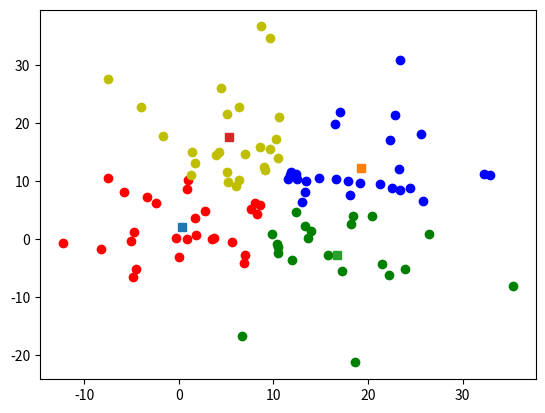

The script that saved this image:
#inixialize x_c to random values
#for i = 1 ... N
#	calculate 1/2(x_i - x_c)^2 for all c
#	assign x_i to the nearest x_c by an indicator function I(i, c)
#for c = 1 ... K
#	recompute X_c to be the center of gravity of all points assigned to C
#	X_C = ..
#
#
#repeat Until convergence
import random as rand
import math
import numpy as np
import matplotlib.pyplot as plt

###################################################################
# Function getDist
#
# Calculates a distance between two points using the Pythagorean Theorem.
# Z = sqrt(x^2 + Y^2)
# 
# Parameter x_i (array) : An array holding x and y data of a point.
#                         First index holds the x data, second index
#                         holds y data.
# Parameter x_c (array) : An array holding x and y data of a point.
#                         First index holds the x data, second index
#                         holds y data.
#
# returns a float value
#
def getDist(x_i, x_c):
    #print(x_i[0])
    xVector = abs(x_i[0] - x_c[0])
    yVector = abs(x_i[1] - x_c[1])
    zVector = math.sqrt(math.pow(xVector, 2) + math.pow(yVector, 2))
    #ret = 0
    #ret = (0.5) * math.pow(zVector , 2)
    return(zVector)


def soft(x_i, x_c, b):
    expo = -1 * b * math.pow(getDist(x_i, x_c), 2)
    #print("expo:", expo)
    #print("dist:", getDist(x_i, x_c))
    ret = math.exp(expo)
    #print("ret:", ret)
    return(ret)

###################################################################
# Function indexOf
#
# Finds the index of the specified value.
# 
# Parameter list (array) : An array to be searched
# Parameter min          : The element to be searched for
#
# returns the index of the element
#
def indexOf(list, min):
    ret = -1;
    for i in range (0, len(list)):
        if(list[i] == min):
            ret = i;
    return(ret)

###################################################################
# Function center of gravity
#
# Finds the  "Center of gravity" for a specified cluster center
# based on its points
# 
# Parameter mat (array)  : The matrix/array containing the points
# Parameter c (int)      : The cluster number
#
# returns the location of the "center of gravity"
#
def centerOfGravity(mat, clustering, c):
    xtot = 0
    ytot = 0
    xRet = 0
    yRet = 0
    ptot = 0

    for i in range (0, len(mat)):
        #print(mat[i])
        ptot = ptot + clustering[i][c]
        xtot = xtot + mat[i][0]
        ytot = ytot + mat[i][1]
        xRet = xRet + (clustering[i][c] * mat[i][0])
        #print(clustering[i][c])
        yRet = yRet + (clustering[i][c] * mat[i][1])
    #if(xtot == 0 or ytot == 0):
    #    print("aa")
    #    return([0, 0])
    #print(xRet, xtot)
    return([xRet/ptot, yRet/ptot])
###################################################################
#Not used
def checkConvergence(x_c, c):
    ret = 1

    for i in range(0, c):
        for j in range(i, c):
            if(x_c[i] != x_c[j]):
                ret = 0

    return(ret)
###################################################################
#Comapres two arrays, returns 1 if the two arrays are identical.
#Returns 0 if there are defferences
def checkPrev(x_c, x_cPrev, c):
    ret = 1

    for i in range(0, c):
        if(x_c[i] != x_cPrev[i]):
            ret = 0
    return(ret)
###################################################################
#number of datapoints
n = 100
#number of clusters
cNum = 4
#Average value of datapoints
mu = 10
#distribution of datapoints
sigma = 10
mat = [] #points
clustering = [] #Cluster assignment for points
xmat = np.random.normal(mu, sigma, 100)
ymat = np.random.normal(mu, sigma, 100)
b= 1

#Creates the matrix contaiing data points.
for i in range (0, n):
    #if (xmat[i]**2>=0.005 and ymat[i]**2>=0.005):
    #    mat.append([xmat[i], ymat[i], -1])
    mat.append([xmat[i], ymat[i]]) #adds something like [1, 2]
    temp = []
    for c in range (0, cNum):
        temp.append(0)
    #print(temp)
    clustering.append(temp) #adds something like [0, 0, 0, 0]

print(clustering)
#mat = [[1, 0, -1], [2, 4, -1], [5, 5, -1], [10, 1, -1], [9, 2, -1], [6, 4, -1], [7, 9, -1]]
#print(mat)

xc = [] #The current cluster position
xcPrev = [] #The previosu cluster position, used to check if cluster position as changed

#Right now, I hard coded the cluster positions. You can assign cluster randomly however you want
xc.append([0,0])
xc.append([10,10])
xc.append([10,0])
xc.append([0,10])

for i in range (0, cNum):
    #xc.append([ round(rand.uniform(-0.3, 0.3), 2), round(rand.uniform(-0.3, 0.3), 2)])
    #xc.append([np.random.normal(mu, sigma, 1), np.random.normal(mu, sigma, 1)])
    #print(xc[i])
    xcPrev.append([])

print("-------------")

#xc.append([rand.randrange(10), rand.randrange(10)])
#xc.append([rand.randrange(10), rand.randrange(10)])

#print(xc)

nNum = len(mat)
cNum = len(xc)



#while(checkConvergence(xc, cNum) == 0 or checkConvergence(xc, xcPrev, cNum) == 0):
iteration = 0
 #Keeps running unless there are no changes in cluster positions or until it iterates after a certain point
while(checkPrev(xc, xcPrev, cNum) == 0 or iteration < 20):
    iteration = iteration + 1
#for a in range (0, 2):
    #print(xcPrev)
    #print(xc)

    #Saves cluster positions to compare later
    for i in range (0, cNum):
        xcPrev[i] = xc[i]
    #For all data points
    for i in range (0, nNum):
        totalprob = 0 #total probability, used to ensure that sum of all probabilities = 1
        for c in range(0, cNum):
            temp = getDist(mat[i], xc[c]) #temp variable, holds distance
            prob = soft(mat[i], xc[c], b); #use softk to get probability of belonging to a cluster
            #print(prob)
            clustering[i][c] = prob
            #print(xc)
            #print(c, mat[c], prob)
            totalprob = totalprob + prob
            #print(temp)
        #print("total prob: ", totalprob)
        #print(distList)
        for c in range (0, len(clustering[i])):
            if (totalprob != 0):
                clustering[i][c] = clustering[i][c]/totalprob #divides each probability to the total prob
            #print("cluster prob:", clustering[i][c])

        #print(mat[i])
    for c in range(0, cNum): #Updates cluster positions
        #print(c)
        xc[c] = centerOfGravity(mat, clustering, c)
        #print(xc[c])
    #print(xcPrev)

print(xc)

#print(clustering)

for i in range (0, nNum):
    minIndex = clustering[i].index(max(clustering[i]))
    if(minIndex == 0):
        plt.plot(mat[i][0], mat[i][1], 'ro')
    elif (minIndex == 1):
        plt.plot(mat[i][0], mat[i][1], 'bo')
    elif (minIndex == 2):
        plt.plot(mat[i][0], mat[i][1], 'go')
    else:
        plt.plot(mat[i][0], mat[i][1], 'yo')

for i in range (0, cNum):
    #plt.scatter(xc[i][0], xc[i][1], s=100)
    plt.plot(xc[i][0], xc[i][1], 's')

#plt.scatter(xc[0][0], xc[0][1], s=100)
#plt.scatter(xc[1][0], xc[1][1], s=100)

plt.show()
#print(checkConvergence(xc, cNum));
#print(checkConvergence(xc, cNum));
